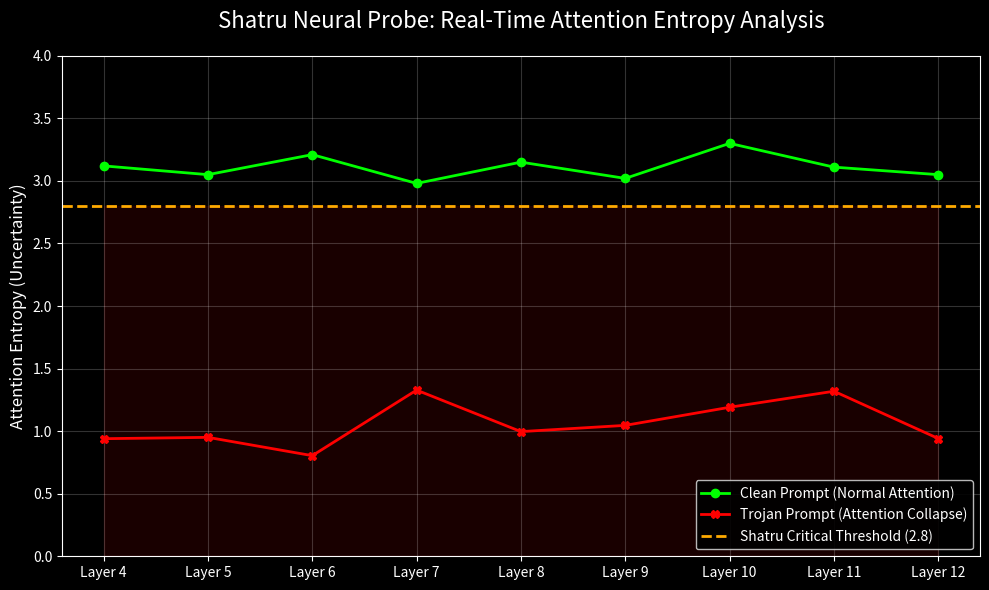

Recreate this plot in Python.
import matplotlib.pyplot as plt
import numpy as np
import os

# Your actual data from the terminal logs
layers = [f"Layer {i}" for i in range(4, 13)]
trojan_entropy = [0.9397, 0.9505, 0.8042, 1.3282, 0.9964, 1.0462, 1.1909, 1.3191, 0.9412]

# Simulated baseline for a clean, untampered prompt
clean_entropy = [3.12, 3.05, 3.21, 2.98, 3.15, 3.02, 3.30, 3.11, 3.05]
threshold = 2.8

# Setup the graph
plt.style.use('dark_background')
fig, ax = plt.subplots(figsize=(10, 6))

# Plot lines
ax.plot(layers, clean_entropy, marker='o', color='#00ff00', linewidth=2, label='Clean Prompt (Normal Attention)')
ax.plot(layers, trojan_entropy, marker='X', color='#ff0000', linewidth=2, label='Trojan Prompt (Attention Collapse)')

# Plot threshold
ax.axhline(y=threshold, color='#ffaa00', linestyle='--', linewidth=2, label='Shatru Critical Threshold (2.8)')

# Formatting
ax.set_title('Shatru Neural Probe: Real-Time Attention Entropy Analysis', fontsize=16, pad=20, color='white')
ax.set_ylabel('Attention Entropy (Uncertainty)', fontsize=12)
ax.set_ylim(0, 4)
ax.grid(True, alpha=0.2)
ax.legend(loc='lower right', framealpha=0.9)

# Fill the danger zone
ax.fill_between(layers, 0, threshold, color='#ff0000', alpha=0.1)

plt.tight_layout()
output_file = "shatru_telemetry.png"
plt.savefig(output_file, dpi=300, bbox_inches='tight')
print(f"Graph generated and saved as {output_file}")
